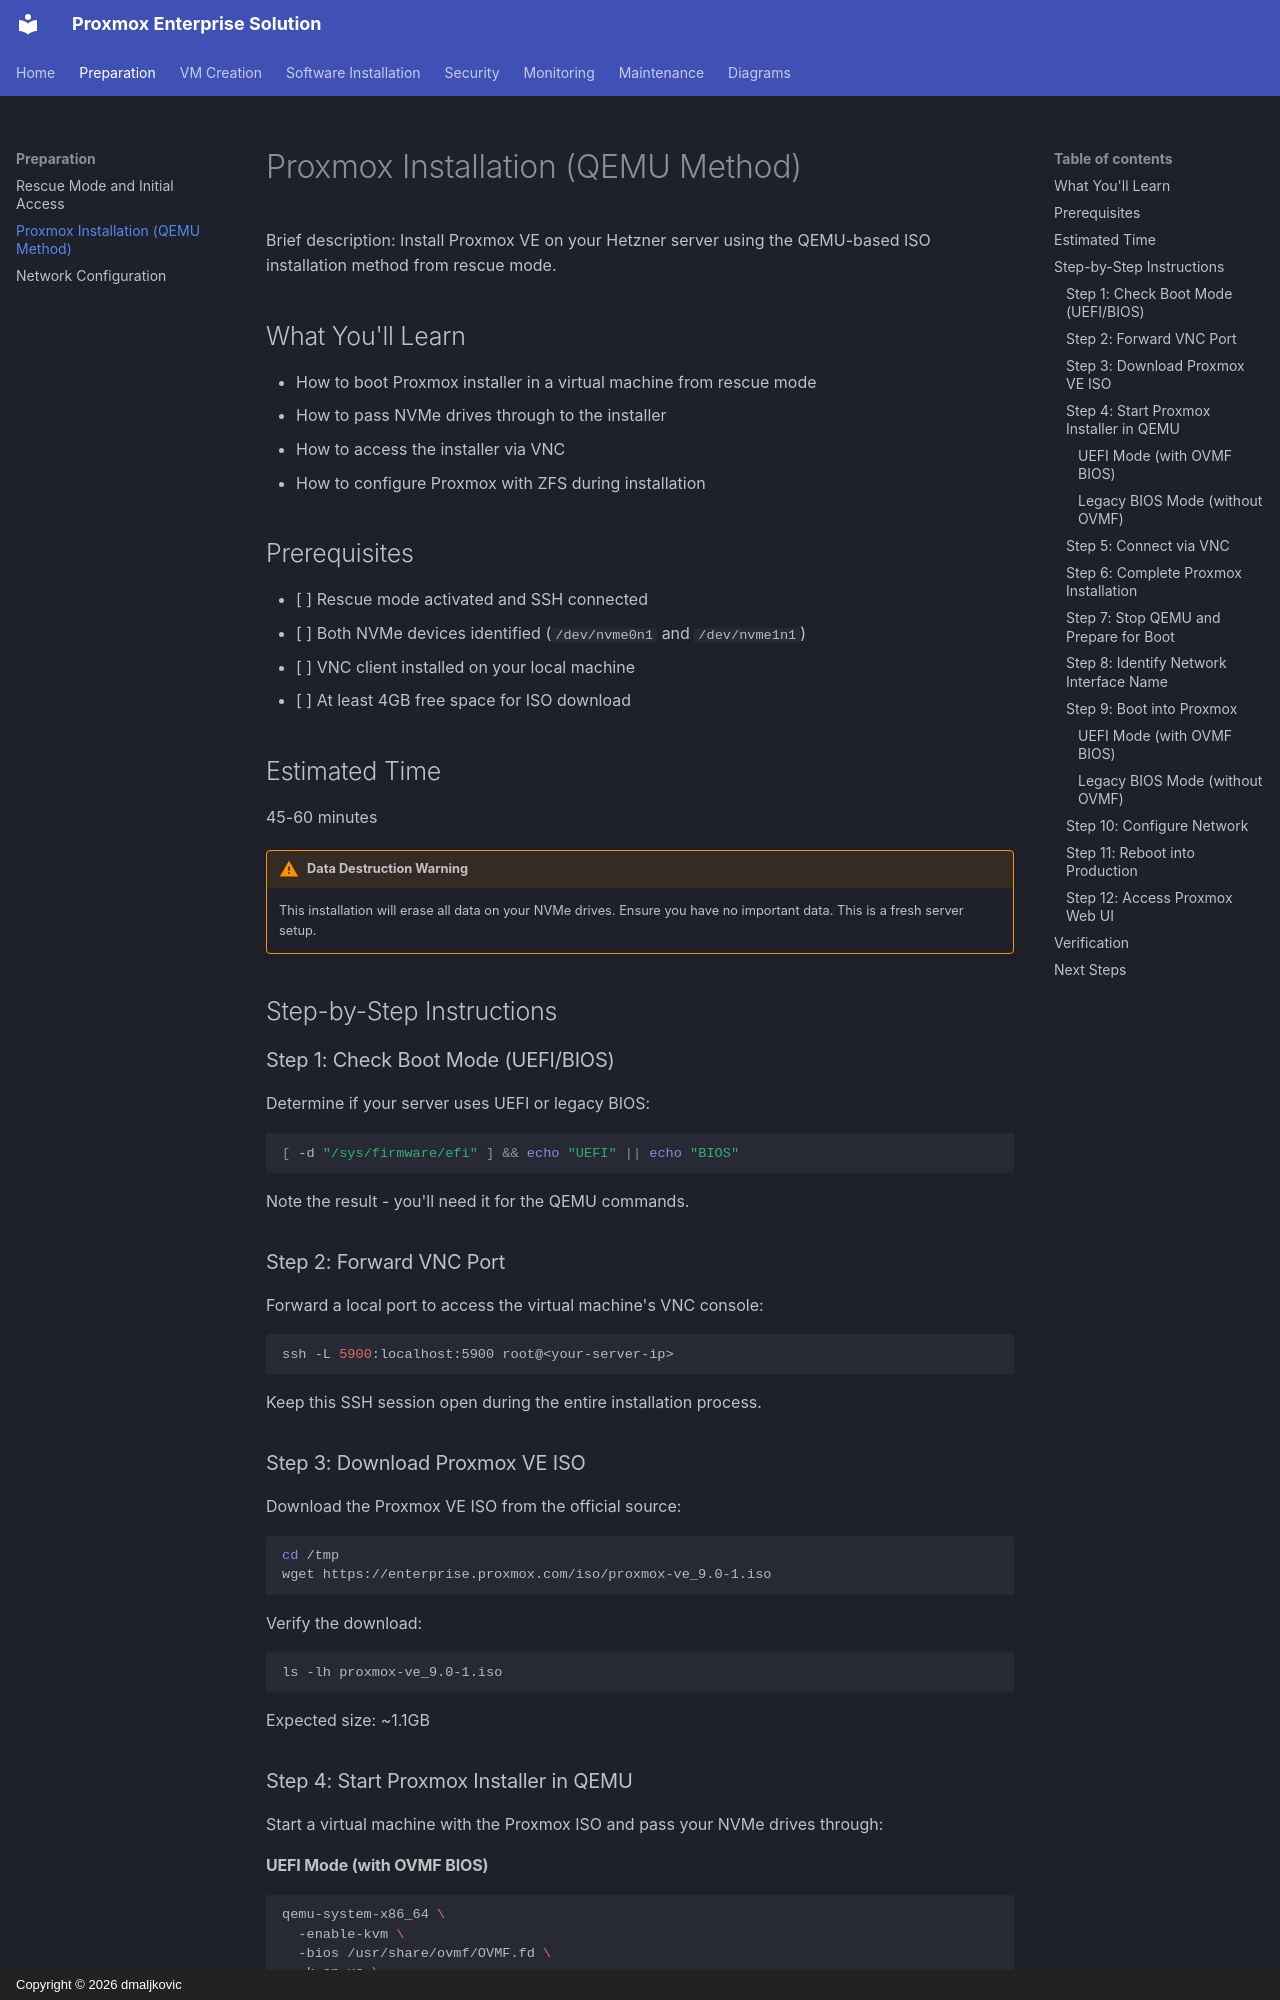

repository: dmaljkovic/proxmox-enterprise-solution · page: 01-preparation/02-proxmox-installation/index.html · generator: mkdocs · copyright: Copyright © 2026 dmaljkovic

# Proxmox Installation (QEMU Method)

Brief description: Install Proxmox VE on your Hetzner server using the QEMU-based ISO installation method from rescue mode.

## What You'll Learn

- How to boot Proxmox installer in a virtual machine from rescue mode
- How to pass NVMe drives through to the installer
- How to access the installer via VNC
- How to configure Proxmox with ZFS during installation

## Prerequisites

- [ ] Rescue mode activated and SSH connected
- [ ] Both NVMe devices identified (`/dev/nvme0n1` and `/dev/nvme1n1`)
- [ ] VNC client installed on your local machine
- [ ] At least 4GB free space for ISO download

## Estimated Time

45-60 minutes

!!! warning "Data Destruction Warning"
    This installation will erase all data on your NVMe drives. Ensure you have no important data. This is a fresh server setup.

## Step-by-Step Instructions

### Step 1: Check Boot Mode (UEFI/BIOS)

Determine if your server uses UEFI or legacy BIOS:

```bash
[ -d "/sys/firmware/efi" ] && echo "UEFI" || echo "BIOS"
```

Note the result - you'll need it for the QEMU commands.

### Step 2: Forward VNC Port

Forward a local port to access the virtual machine's VNC console:

```bash
ssh -L 5900:localhost:5900 root@<your-server-ip>
```

Keep this SSH session open during the entire installation process.

### Step 3: Download Proxmox VE ISO

Download the Proxmox VE ISO from the official source:

```bash
cd /tmp
wget https://enterprise.proxmox.com/iso/proxmox-ve_9.0-1.iso
```

Verify the download:

```bash
ls -lh proxmox-ve_9.0-1.iso
```

Expected size: ~1.1GB

### Step 4: Start Proxmox Installer in QEMU

Start a virtual machine with the Proxmox ISO and pass your NVMe drives through:

#### UEFI Mode (with OVMF BIOS)

```bash
qemu-system-x86_64 \
  -enable-kvm \
  -bios /usr/share/ovmf/OVMF.fd \
  -k en-us \
  -cpu host \
  -smp 4 \
  -m 4096 \
  -boot d \
  -cdrom ./pve.iso \
  -drive file=/dev/nvme0n1,format=raw,media=disk,if=virtio \
  -drive file=/dev/nvme1n1,format=raw,media=disk,if=virtio \
  -vnc :0
```
